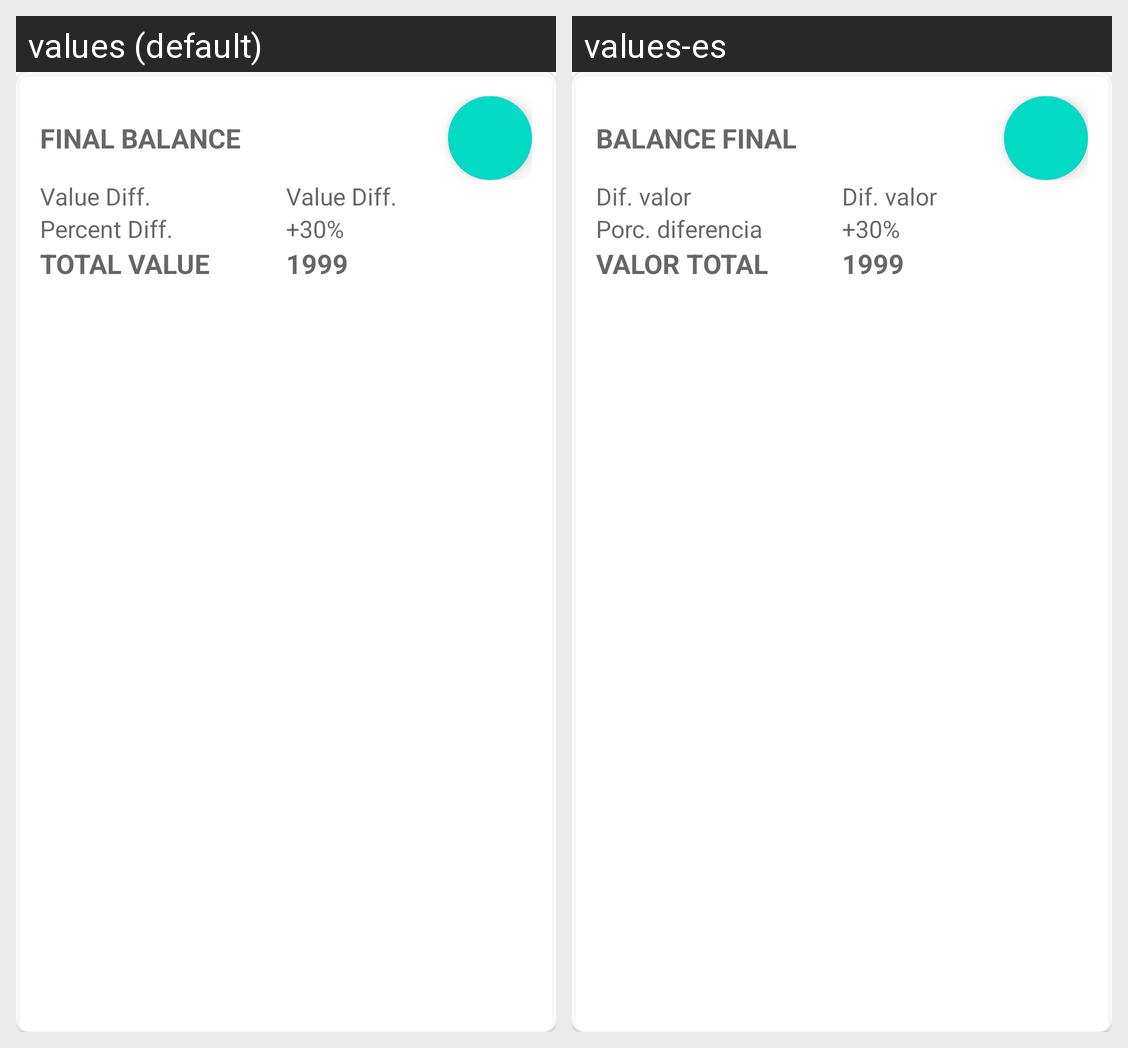

Locale-by-locale string values for the Android screen shown in this grid:
Android screen res/layout/result_card.xml rendered under 2 locales, left to right: values (default), values-es. Device: Nexus 5 (rendered at 1080×1920; each locale shown at half size, 540×960, under a caption strip naming it); theme Theme.ByteBills.
Strings drawn on this screen, with the default value and each locale's value (text and hints the layout hard-codes, and strings that could not be matched under every locale, appear in the picture but are not listed):

final_balance
  values: FINAL BALANCE
  values-es: BALANCE FINAL

value_diff
  values: Value Diff.
  values-es: Dif. valor

percent_diff
  values: Percent Diff.
  values-es: Porc. diferencia

total
  values: TOTAL VALUE
  values-es: VALOR TOTAL
